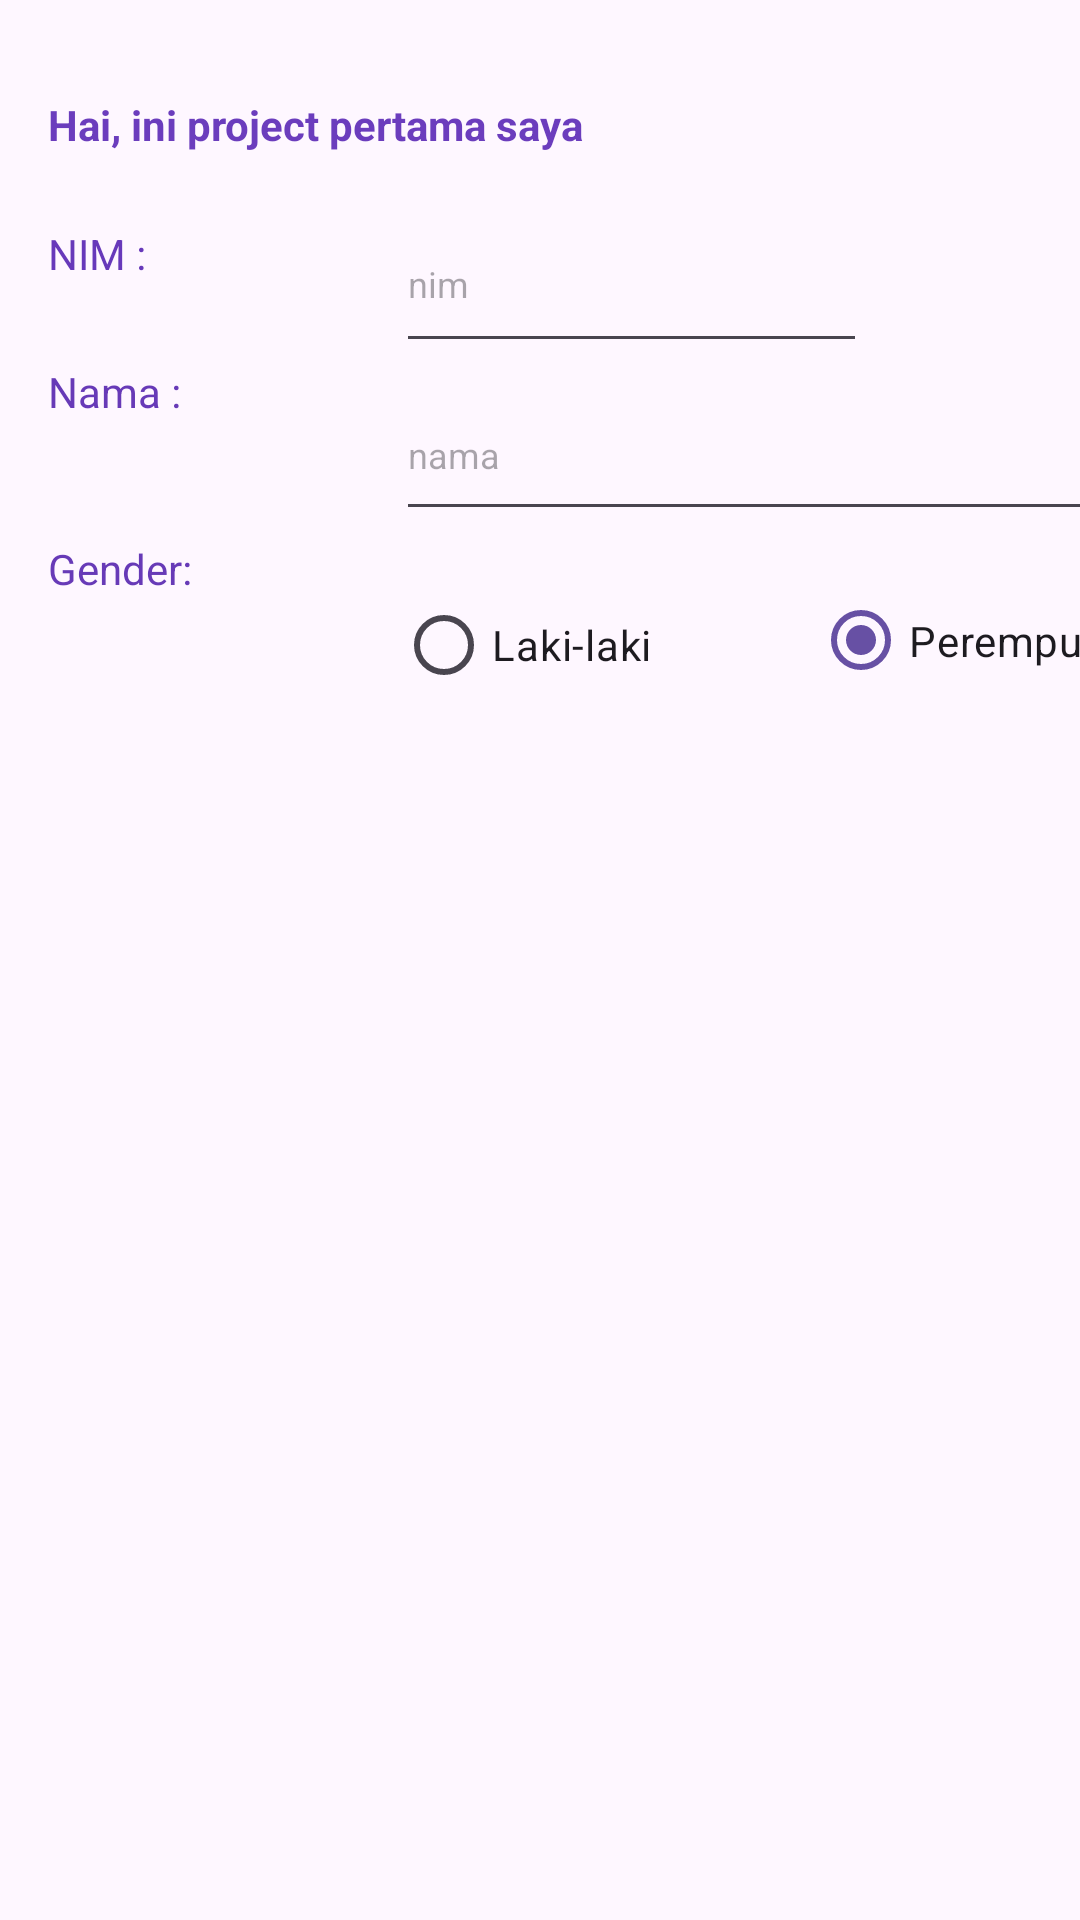

Android layout source for this screen:
<!-- AndroidManifest.xml: application theme Theme.ProjectBP2682 -->
<!-- res/layout/activity_main.xml -->
<?xml version="1.0" encoding="utf-8"?>
<androidx.constraintlayout.widget.ConstraintLayout xmlns:android="http://schemas.android.com/apk/res/android"
    xmlns:app="http://schemas.android.com/apk/res-auto"
    xmlns:tools="http://schemas.android.com/tools"
    android:layout_width="match_parent"
    android:layout_height="match_parent"
    tools:context=".MainActivity">

    <TextView
        android:id="@+id/textView2"
        android:layout_width="match_parent"
        android:layout_height="wrap_content"
        android:layout_marginStart="16dp"
        android:layout_marginTop="32dp"
        android:layout_marginEnd="16dp"
        android:text="Hai, ini project pertama saya"
        android:textColor="#6B3DBD"
        android:textStyle="bold"
        app:layout_constraintEnd_toEndOf="parent"
        app:layout_constraintHorizontal_bias="0.029"
        app:layout_constraintStart_toStartOf="parent"
        app:layout_constraintTop_toTopOf="parent" />

    <TextView
        android:id="@+id/textView"
        android:layout_width="100dp"
        android:layout_height="22dp"
        android:layout_marginStart="16dp"
        android:layout_marginTop="24dp"
        android:text="NIM :"
        android:textColor="#6739BA"
        app:layout_constraintStart_toStartOf="parent"
        app:layout_constraintTop_toBottomOf="@+id/textView2" />

    <EditText
        android:id="@+id/editTextText"
        android:layout_width="157dp"
        android:layout_height="56dp"
        android:layout_marginStart="16dp"
        android:layout_marginTop="14dp"
        android:ems="10"
        android:hint="nim"
        android:inputType="text"
        android:textColor="#683CB8"
        android:textSize="12sp"
        app:layout_constraintStart_toEndOf="@+id/textView"
        app:layout_constraintTop_toBottomOf="@+id/textView2" />

    <TextView
        android:id="@+id/textView3"
        android:layout_width="100sp"
        android:layout_height="19dp"
        android:layout_marginStart="16dp"
        android:layout_marginTop="24dp"
        android:text="Nama :"
        android:textColor="#673AB7"
        app:layout_constraintStart_toStartOf="parent"
        app:layout_constraintTop_toBottomOf="@+id/textView" />

    <EditText
        android:id="@+id/editTextText2"
        android:layout_width="271dp"
        android:layout_height="54dp"
        android:layout_marginStart="16dp"
        android:layout_marginTop="2dp"
        android:layout_marginEnd="16dp"
        android:ems="10"
        android:hint="nama"
        android:inputType="text"
        android:textColor="#673AB7"
        android:textSize="12sp"
        app:layout_constraintEnd_toEndOf="parent"
        app:layout_constraintHorizontal_bias="0.0"
        app:layout_constraintStart_toEndOf="@+id/textView3"
        app:layout_constraintTop_toBottomOf="@+id/editTextText" />

    <TextView
        android:id="@+id/textView4"
        android:layout_width="100sp"
        android:layout_height="wrap_content"
        android:layout_marginStart="16dp"
        android:layout_marginTop="40dp"
        android:text="Gender:"
        android:textColor="#673AB7"
        app:layout_constraintStart_toStartOf="parent"
        app:layout_constraintTop_toBottomOf="@+id/textView3" />

    <RadioButton
        android:id="@+id/radioButton"
        android:layout_width="140dp"
        android:layout_height="49dp"
        android:layout_marginStart="20dp"
        android:layout_marginTop="12dp"
        android:checked="true"
        android:text="Perempuan"
        app:layout_constraintStart_toEndOf="@+id/radioButton2"
        app:layout_constraintTop_toBottomOf="@+id/editTextText2" />

    <RadioButton
        android:id="@+id/radioButton2"
        android:layout_width="119dp"
        android:layout_height="52dp"
        android:layout_marginStart="16dp"
        android:layout_marginTop="12dp"
        android:text="Laki-laki"
        app:layout_constraintStart_toEndOf="@+id/textView4"
        app:layout_constraintTop_toBottomOf="@+id/editTextText2" />


</androidx.constraintlayout.widget.ConstraintLayout>
<!-- resources referenced by this layout -->
<resources>
  <style name="Theme.ProjectBP2682" parent="Base.Theme.ProjectBP2682" />
  <style name="Base.Theme.ProjectBP2682" parent="Theme.Material3.DayNight.NoActionBar">
          
          
      </style>
</resources>
